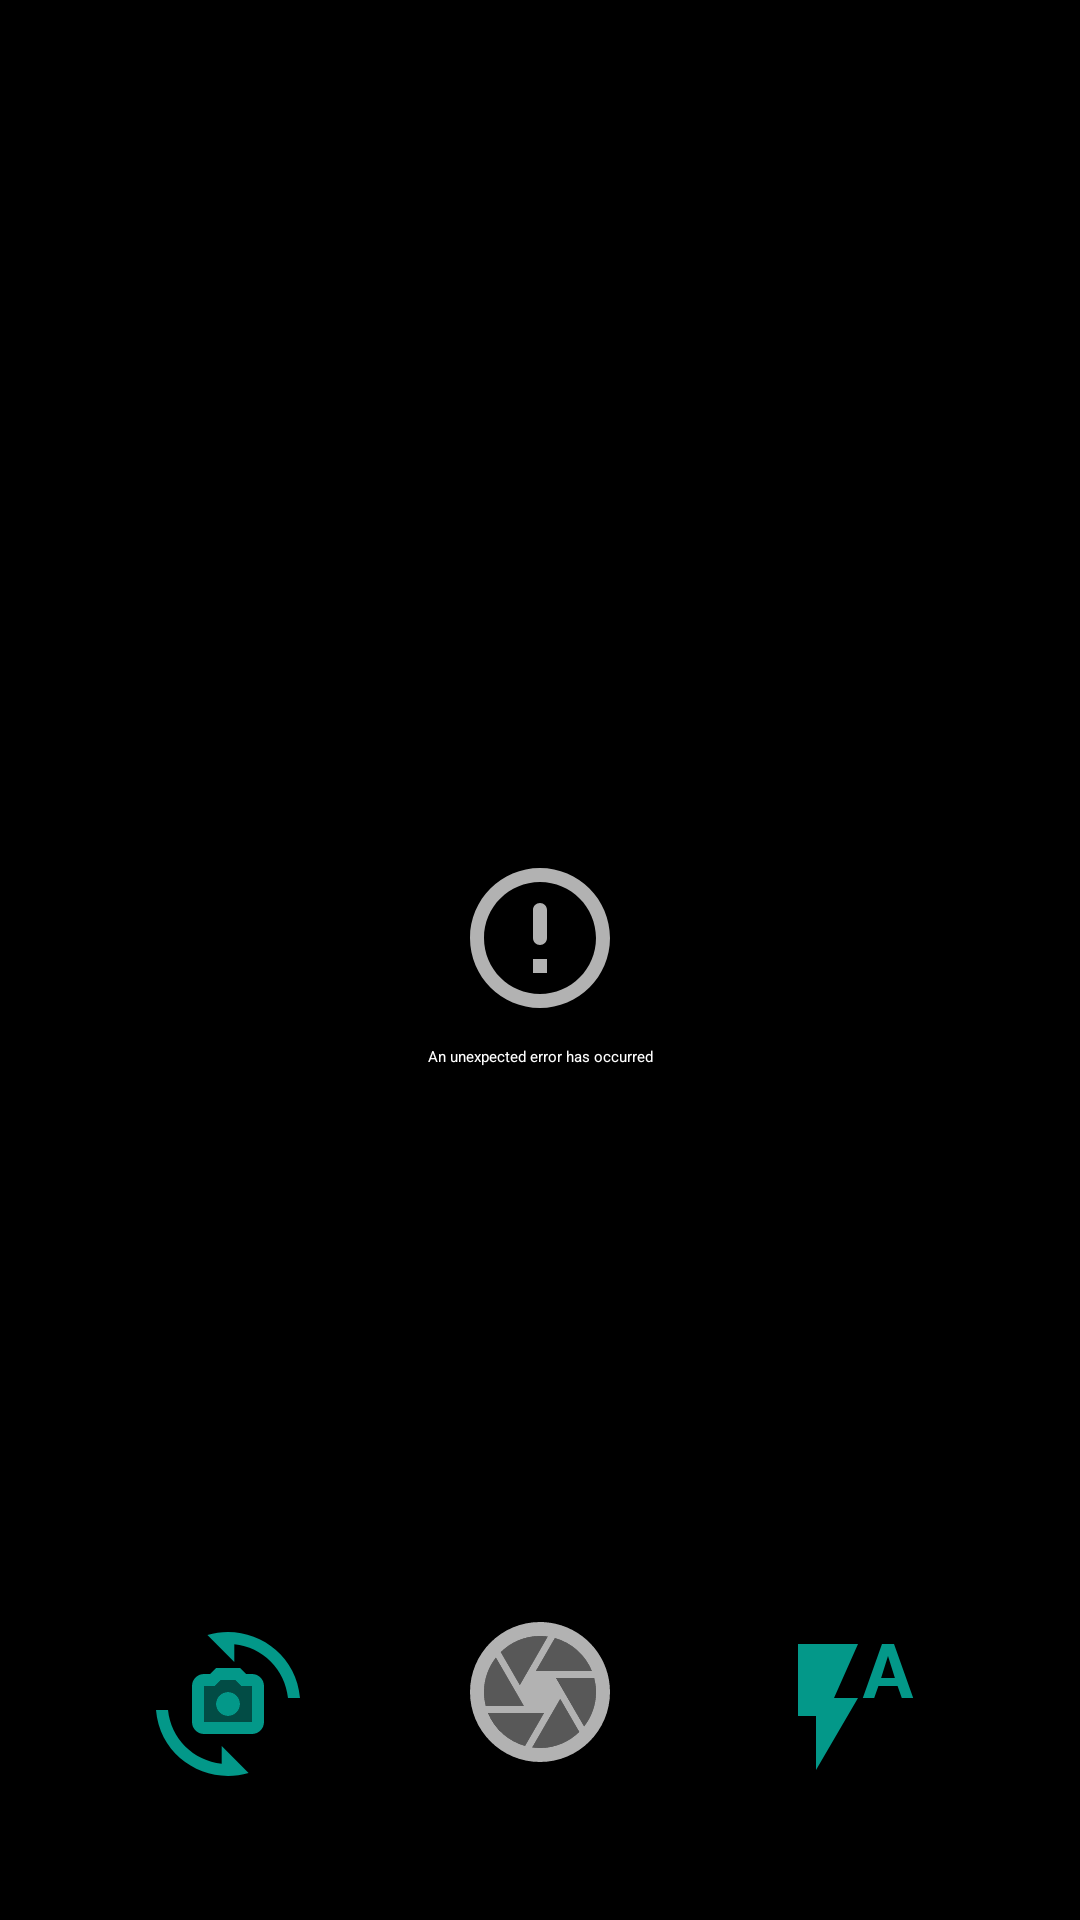

Layout XML and referenced resources for this Android screen:
<!-- AndroidManifest.xml: application theme Theme.CameraX.Starting -->
<!-- res/layout/fragment_camera.xml -->
<?xml version="1.0" encoding="utf-8"?>
<androidx.constraintlayout.widget.ConstraintLayout xmlns:android="http://schemas.android.com/apk/res/android"
    xmlns:app="http://schemas.android.com/apk/res-auto"
    xmlns:tools="http://schemas.android.com/tools"
    android:keepScreenOn="true"
    android:layout_width="match_parent"
    android:layout_height="match_parent"
    tools:context=".camera.CameraFragment">

    <ImageButton
        android:id="@+id/camera_capture_button"
        android:layout_width="wrap_content"
        android:layout_height="wrap_content"
        android:layout_marginBottom="@dimen/margin_large"
        android:background="@drawable/focus_transparent"
        android:elevation="2dp"
        android:src="@drawable/make_photo_button_selector"
        app:layout_constraintBottom_toBottomOf="parent"
        app:layout_constraintEnd_toStartOf="@id/camera_flash_on_off_button"
        app:layout_constraintStart_toEndOf="@id/camera_flip_button"
        android:contentDescription="@string/take_photo_description" />

    <ImageButton
        android:id="@+id/camera_flip_button"
        android:layout_width="wrap_content"
        android:layout_height="wrap_content"
        android:layout_marginBottom="@dimen/margin_large"
        android:background="?attr/selectableItemBackground"
        android:elevation="2dp"
        android:src="@drawable/camera_switch_button_selector"
        app:layout_constraintBottom_toBottomOf="parent"
        app:layout_constraintEnd_toStartOf="@id/camera_capture_button"
        app:layout_constraintStart_toStartOf="parent"
        android:contentDescription="@string/flip_camera_description" />

    <ImageButton
        android:id="@+id/camera_flash_on_off_button"
        android:layout_width="wrap_content"
        android:layout_height="wrap_content"
        android:layout_marginBottom="@dimen/margin_large"
        android:background="?attr/selectableItemBackground"
        android:elevation="2dp"
        android:src="@drawable/flash_auto_button_default"
        app:layout_constraintBottom_toBottomOf="parent"
        app:layout_constraintEnd_toEndOf="parent"
        app:layout_constraintStart_toEndOf="@id/camera_capture_button"
        android:contentDescription="@string/flash_on_off_description" />

    <ImageView
        android:id="@+id/focus"
        android:layout_width="wrap_content"
        android:layout_height="wrap_content"
        android:elevation="2dp"
        android:src="@drawable/focus_transparent"
        android:visibility="gone"
        app:layout_constraintBottom_toBottomOf="parent"
        app:layout_constraintEnd_toEndOf="parent"
        app:layout_constraintStart_toStartOf="parent"
        app:layout_constraintTop_toTopOf="parent"
        android:contentDescription="@string/tap_to_focus_description" />

    <androidx.camera.view.PreviewView
        android:id="@+id/viewFinder"
        android:layout_width="0dp"
        android:layout_height="0dp"
        app:layout_constraintBottom_toBottomOf="parent"
        app:layout_constraintEnd_toEndOf="parent"
        app:layout_constraintStart_toStartOf="parent"
        app:layout_constraintTop_toTopOf="parent" />

    <include layout="@layout/no_camera_permission_view" />

    <include layout="@layout/camera_unexpected_error_view" />

    <include layout="@layout/progress_view" />

</androidx.constraintlayout.widget.ConstraintLayout>
<!-- res/layout/no_camera_permission_view.xml (included above) -->
<?xml version="1.0" encoding="utf-8"?>
<merge xmlns:android="http://schemas.android.com/apk/res/android"
    xmlns:app="http://schemas.android.com/apk/res-auto"
    xmlns:tools="http://schemas.android.com/tools"
    android:id="@+id/no_camera_permission_view"
    android:visibility="gone"
    tools:visibility="visible"
    tools:background="@color/black"
    tools:parentTag="androidx.constraintlayout.widget.ConstraintLayout">

    <ImageView
        android:id="@+id/no_camera_permission_image"
        android:layout_width="wrap_content"
        android:layout_height="wrap_content"
        android:src="@drawable/no_camera_permission"
        app:layout_constraintBottom_toTopOf="@id/no_camera_permission_text"
        app:layout_constraintEnd_toEndOf="parent"
        app:layout_constraintStart_toStartOf="parent"
        app:layout_constraintTop_toTopOf="parent"
        app:layout_constraintVertical_chainStyle="packed"
        android:importantForAccessibility="no"/>

    <TextView
        android:id="@+id/no_camera_permission_text"
        android:layout_width="wrap_content"
        android:layout_height="wrap_content"
        android:layout_marginTop="@dimen/margin_small"
        android:textColor="@color/white"
        android:text="@string/permission_to_camera"
        android:textAlignment="center"
        android:layout_marginStart="@dimen/margin_small"
        android:layout_marginEnd="@dimen/margin_small"
        app:layout_constraintBottom_toBottomOf="parent"
        app:layout_constraintEnd_toEndOf="parent"
        app:layout_constraintStart_toStartOf="parent"
        app:layout_constraintTop_toBottomOf="@id/no_camera_permission_image" />
</merge>
<!-- res/layout/camera_unexpected_error_view.xml (included above) -->
<?xml version="1.0" encoding="utf-8"?>
<merge xmlns:android="http://schemas.android.com/apk/res/android"
    xmlns:app="http://schemas.android.com/apk/res-auto"
    xmlns:tools="http://schemas.android.com/tools"
    android:id="@+id/no_camera_permission_view"
    android:visibility="gone"
    tools:visibility="visible"
    tools:parentTag="androidx.constraintlayout.widget.ConstraintLayout">

    <ImageView
        android:id="@+id/camera_error_background"
        android:src="@color/black"
        android:layout_height="0dp"
        android:layout_width="0dp"
        app:layout_constraintEnd_toEndOf="parent"
        app:layout_constraintStart_toStartOf="parent"
        app:layout_constraintTop_toTopOf="parent"
        app:layout_constraintBottom_toBottomOf="parent"
        android:importantForAccessibility="no"/>

    <ImageView
        android:id="@+id/camera_unexpected_error_image"
        android:layout_width="wrap_content"
        android:layout_height="wrap_content"
        android:src="@drawable/camera_unexpected_error"
        app:layout_constraintBottom_toTopOf="@id/camera_unexpected_error_text"
        app:layout_constraintEnd_toEndOf="parent"
        app:layout_constraintStart_toStartOf="parent"
        app:layout_constraintTop_toTopOf="parent"
        app:layout_constraintVertical_chainStyle="packed"
        android:importantForAccessibility="no"/>

    <TextView
        android:id="@+id/camera_unexpected_error_text"
        android:layout_width="wrap_content"
        android:layout_height="wrap_content"
        android:layout_marginTop="@dimen/margin_small"
        android:textColor="@color/white"
        android:text="@string/unexpected_error_text"
        android:textAlignment="center"
        android:layout_marginStart="@dimen/margin_small"
        android:layout_marginEnd="@dimen/margin_small"
        app:layout_constraintBottom_toBottomOf="parent"
        app:layout_constraintEnd_toEndOf="parent"
        app:layout_constraintStart_toStartOf="parent"
        app:layout_constraintTop_toBottomOf="@id/camera_unexpected_error_image" />
</merge>
<!-- res/layout/progress_view.xml (included above) -->
<?xml version="1.0" encoding="utf-8"?>
<merge xmlns:android="http://schemas.android.com/apk/res/android"
    xmlns:app="http://schemas.android.com/apk/res-auto"
    xmlns:tools="http://schemas.android.com/tools"
    tools:parentTag="androidx.constraintlayout.widget.ConstraintLayout">

    <ProgressBar
        android:id="@+id/progressBar"
        style="?android:attr/progressBarStyle"
        android:layout_width="wrap_content"
        android:layout_height="wrap_content"
        android:visibility="gone"
        app:layout_constraintBottom_toBottomOf="parent"
        app:layout_constraintEnd_toEndOf="parent"
        app:layout_constraintStart_toStartOf="parent"
        app:layout_constraintTop_toTopOf="parent"
        tools:visibility="visible" />

</merge>
<!-- resources referenced by this layout -->
<resources>
  <color name="black">#FF000000</color>
  <color name="white">#FFFFFFFF</color>
  <dimen name="margin_large">48dp</dimen>
  <dimen name="margin_small">8dp</dimen>
  <!-- drawable camera_switch_button_selector (drawable) -->
  <?xml version="1.0" encoding="utf-8"?>
  <selector xmlns:android="http://schemas.android.com/apk/res/android">
      <item android:state_pressed="true"
          android:drawable="@drawable/camera_switch_button_pressed" /> 
      <item android:state_focused="true"
          android:drawable="@drawable/camera_switch_button_focused"
          /> 
      <item android:drawable="@drawable/camera_switch_button_default" /> 
  </selector>
  <!-- drawable flash_auto_button_default (drawable) -->
  <vector android:alpha="0.7" android:height="48dp"
      android:tint="@color/teal_200" android:viewportHeight="24"
      android:viewportWidth="24" android:width="48dp" xmlns:android="http://schemas.android.com/apk/res/android">
      <path android:fillColor="@android:color/white" android:pathData="M3,2v12h3v9l7,-12L9,11l4,-9L3,2zM19,2h-2l-3.2,9h1.9l0.7,-2h3.2l0.7,2h1.9L19,2zM16.85,7.65L18,4l1.15,3.65h-2.3z"/>
  </vector>
  <!-- drawable focus_transparent (drawable) -->
  <vector android:alpha="0.7" android:height="56dp"
      android:tint="@color/transparent" android:viewportHeight="24"
      android:viewportWidth="24" android:width="56dp" xmlns:android="http://schemas.android.com/apk/res/android">
      <path android:fillColor="@android:color/white" android:pathData="M3,5v4h2L5,5h4L9,3L5,3c-1.1,0 -2,0.9 -2,2zM5,15L3,15v4c0,1.1 0.9,2 2,2h4v-2L5,19v-4zM19,19h-4v2h4c1.1,0 2,-0.9 2,-2v-4h-2v4zM19,3h-4v2h4v4h2L21,5c0,-1.1 -0.9,-2 -2,-2z"/>
  </vector>
  <!-- drawable make_photo_button_selector (drawable) -->
  <?xml version="1.0" encoding="utf-8"?>
  <selector xmlns:android="http://schemas.android.com/apk/res/android">
      <item android:state_pressed="true"
          android:drawable="@drawable/make_photo_button_pressed" /> 
      <item android:state_focused="true"
          android:drawable="@drawable/make_photo_button_focused" /> 
      <item android:drawable="@drawable/make_photo_button_default" /> 
  </selector>
  <string name="flash_on_off_description">Flash on/off</string>
  <string name="flip_camera_description">Flip camera</string>
  <string name="permission_to_camera">Permission to camera is not granted</string>
  <string name="take_photo_description">Take photo</string>
  <string name="tap_to_focus_description">Tap to focus</string>
  <string name="unexpected_error_text">An unexpected error has occurred</string>
  <style name="Theme.CameraX.Starting" parent="Theme.SplashScreen">
          <item name="windowSplashScreenBackground">@color/purple_900</item>
  
  
          <item name="windowSplashScreenAnimatedIcon">@mipmap/ic_launcher</item>
  
          <item name="postSplashScreenTheme">@style/Theme.CameraX</item>
      </style>
  <color name="teal_200">#FF03DAC5</color>
  <color name="transparent">#00000000</color>
  <color name="purple_900">#311B92</color>
  <color name="teal_700">#FF018786</color>
  <color name="teal_600">#00ACC1</color>
  <color name="purple_200">#FFBB86FC</color>
  <style name="ThemeOverlay.App.MaterialAlertDialog" parent="ThemeOverlay.Material3.MaterialAlertDialog">
          <item name="buttonBarPositiveButtonStyle">@style/Widget.App.Button</item>
          <item name="buttonBarNegativeButtonStyle">@style/Widget.App.Button</item>
      </style>
  <style name="Widget.App.Button" parent="Widget.Material3.Button.TextButton.Dialog">
          <item name="android:textColor">@color/text_color</item>
          <item name="backgroundTint">@color/transparent</item>
      </style>
</resources>
